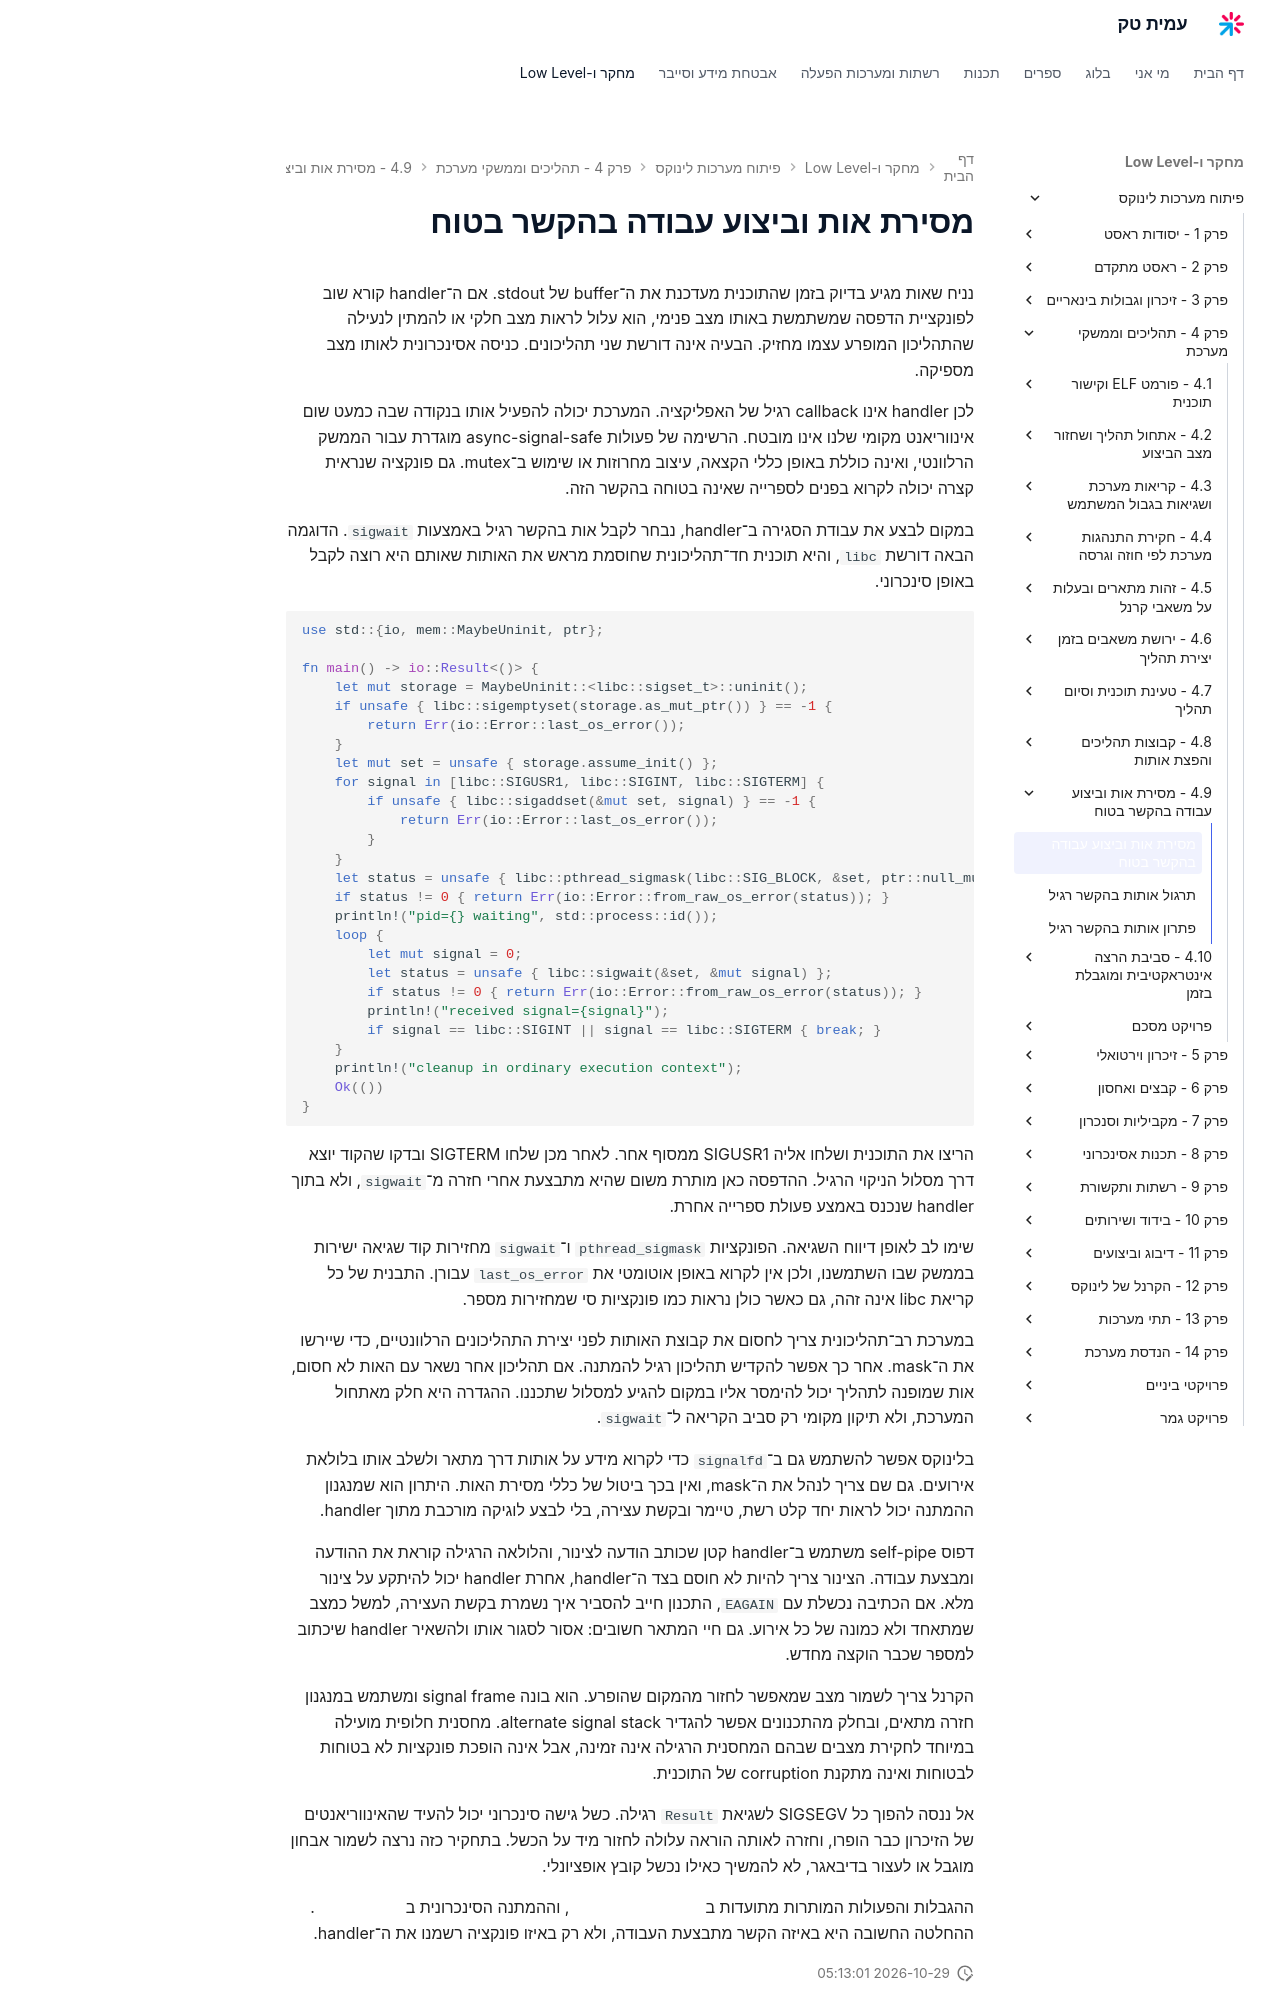

repository: AmitPinchasi/amittech · page: פיתוח-מערכות-לינוקס/4 - תהליכים וממשקי מערכת/4.9 - מסירת אות וביצוע עבודה בהקשר בטוח/4.9 - מסירת אות וביצוע עבודה בהקשר בטוח - הרצאה/index.html · generator: mkdocs

# מסירת אות וביצוע עבודה בהקשר בטוח

נניח שאות מגיע בדיוק בזמן שהתוכנית מעדכנת את ה־buffer של stdout. אם ה־handler קורא שוב לפונקציית הדפסה שמשתמשת באותו מצב פנימי, הוא עלול לראות מצב חלקי או להמתין לנעילה שהתהליכון המופרע עצמו מחזיק. הבעיה אינה דורשת שני תהליכונים. כניסה אסינכרונית לאותו מצב מספיקה.

לכן handler אינו callback רגיל של האפליקציה. המערכת יכולה להפעיל אותו בנקודה שבה כמעט שום אינווריאנט מקומי שלנו אינו מובטח. הרשימה של פעולות async-signal-safe מוגדרת עבור הממשק הרלוונטי, ואינה כוללת באופן כללי הקצאה, עיצוב מחרוזות או שימוש ב־mutex. גם פונקציה שנראית קצרה יכולה לקרוא בפנים לספרייה שאינה בטוחה בהקשר הזה.

במקום לבצע את עבודת הסגירה ב־handler, נבחר לקבל אות בהקשר רגיל באמצעות `sigwait`. הדוגמה הבאה דורשת `libc`, והיא תוכנית חד־תהליכונית שחוסמת מראש את האותות שאותם היא רוצה לקבל באופן סינכרוני.

```rust
use std::{io, mem::MaybeUninit, ptr};

fn main() -> io::Result<()> {
    let mut storage = MaybeUninit::<libc::sigset_t>::uninit();
    if unsafe { libc::sigemptyset(storage.as_mut_ptr()) } == -1 {
        return Err(io::Error::last_os_error());
    }
    let mut set = unsafe { storage.assume_init() };
    for signal in [libc::SIGUSR1, libc::SIGINT, libc::SIGTERM] {
        if unsafe { libc::sigaddset(&mut set, signal) } == -1 {
            return Err(io::Error::last_os_error());
        }
    }
    let status = unsafe { libc::pthread_sigmask(libc::SIG_BLOCK, &set, ptr::null_mut()) };
    if status != 0 { return Err(io::Error::from_raw_os_error(status)); }
    println!("pid={} waiting", std::process::id());
    loop {
        let mut signal = 0;
        let status = unsafe { libc::sigwait(&set, &mut signal) };
        if status != 0 { return Err(io::Error::from_raw_os_error(status)); }
        println!("received signal={signal}");
        if signal == libc::SIGINT || signal == libc::SIGTERM { break; }
    }
    println!("cleanup in ordinary execution context");
    Ok(())
}
```

הריצו את התוכנית ושלחו אליה SIGUSR1 ממסוף אחר. לאחר מכן שלחו SIGTERM ובדקו שהקוד יוצא דרך מסלול הניקוי הרגיל. ההדפסה כאן מותרת משום שהיא מתבצעת אחרי חזרה מ־`sigwait`, ולא בתוך handler שנכנס באמצע פעולת ספרייה אחרת.

שימו לב לאופן דיווח השגיאה. הפונקציות `pthread_sigmask` ו־`sigwait` מחזירות קוד שגיאה ישירות בממשק שבו השתמשנו, ולכן אין לקרוא באופן אוטומטי את `last_os_error` עבורן. התבנית של כל קריאת libc אינה זהה, גם כאשר כולן נראות כמו פונקציות סי שמחזירות מספר.

במערכת רב־תהליכונית צריך לחסום את קבוצת האותות לפני יצירת התהליכונים הרלוונטיים, כדי שיירשו את ה־mask. אחר כך אפשר להקדיש תהליכון רגיל להמתנה. אם תהליכון אחר נשאר עם האות לא חסום, אות שמופנה לתהליך יכול להימסר אליו במקום להגיע למסלול שתכננו. ההגדרה היא חלק מאתחול המערכת, ולא תיקון מקומי רק סביב הקריאה ל־`sigwait`.

בלינוקס אפשר להשתמש גם ב־`signalfd` כדי לקרוא מידע על אותות דרך מתאר ולשלב אותו בלולאת אירועים. גם שם צריך לנהל את ה־mask, ואין בכך ביטול של כללי מסירת האות. היתרון הוא שמנגנון ההמתנה יכול לראות יחד קלט רשת, טיימר ובקשת עצירה, בלי לבצע לוגיקה מורכבת מתוך handler.

דפוס self-pipe משתמש ב־handler קטן שכותב הודעה לצינור, והלולאה הרגילה קוראת את ההודעה ומבצעת עבודה. הצינור צריך להיות לא חוסם בצד ה־handler, אחרת handler יכול להיתקע על צינור מלא. אם הכתיבה נכשלת עם `EAGAIN`, התכנון חייב להסביר איך נשמרת בקשת העצירה, למשל כמצב שמתאחד ולא כמונה של כל אירוע. גם חיי המתאר חשובים: אסור לסגור אותו ולהשאיר handler שיכתוב למספר שכבר הוקצה מחדש.

הקרנל צריך לשמור מצב שמאפשר לחזור מהמקום שהופרע. הוא בונה signal frame ומשתמש במנגנון חזרה מתאים, ובחלק מהתכנונים אפשר להגדיר alternate signal stack. מחסנית חלופית מועילה במיוחד לחקירת מצבים שבהם המחסנית הרגילה אינה זמינה, אבל אינה הופכת פונקציות לא בטוחות לבטוחות ואינה מתקנת corruption של התוכנית.

אל ננסה להפוך כל SIGSEGV לשגיאת `Result` רגילה. כשל גישה סינכרוני יכול להעיד שהאינווריאנטים של הזיכרון כבר הופרו, וחזרה לאותה הוראה עלולה לחזור מיד על הכשל. בתחקיר כזה נרצה לשמור אבחון מוגבל או לעצור בדיבאגר, לא להמשיך כאילו נכשל קובץ אופציונלי.
